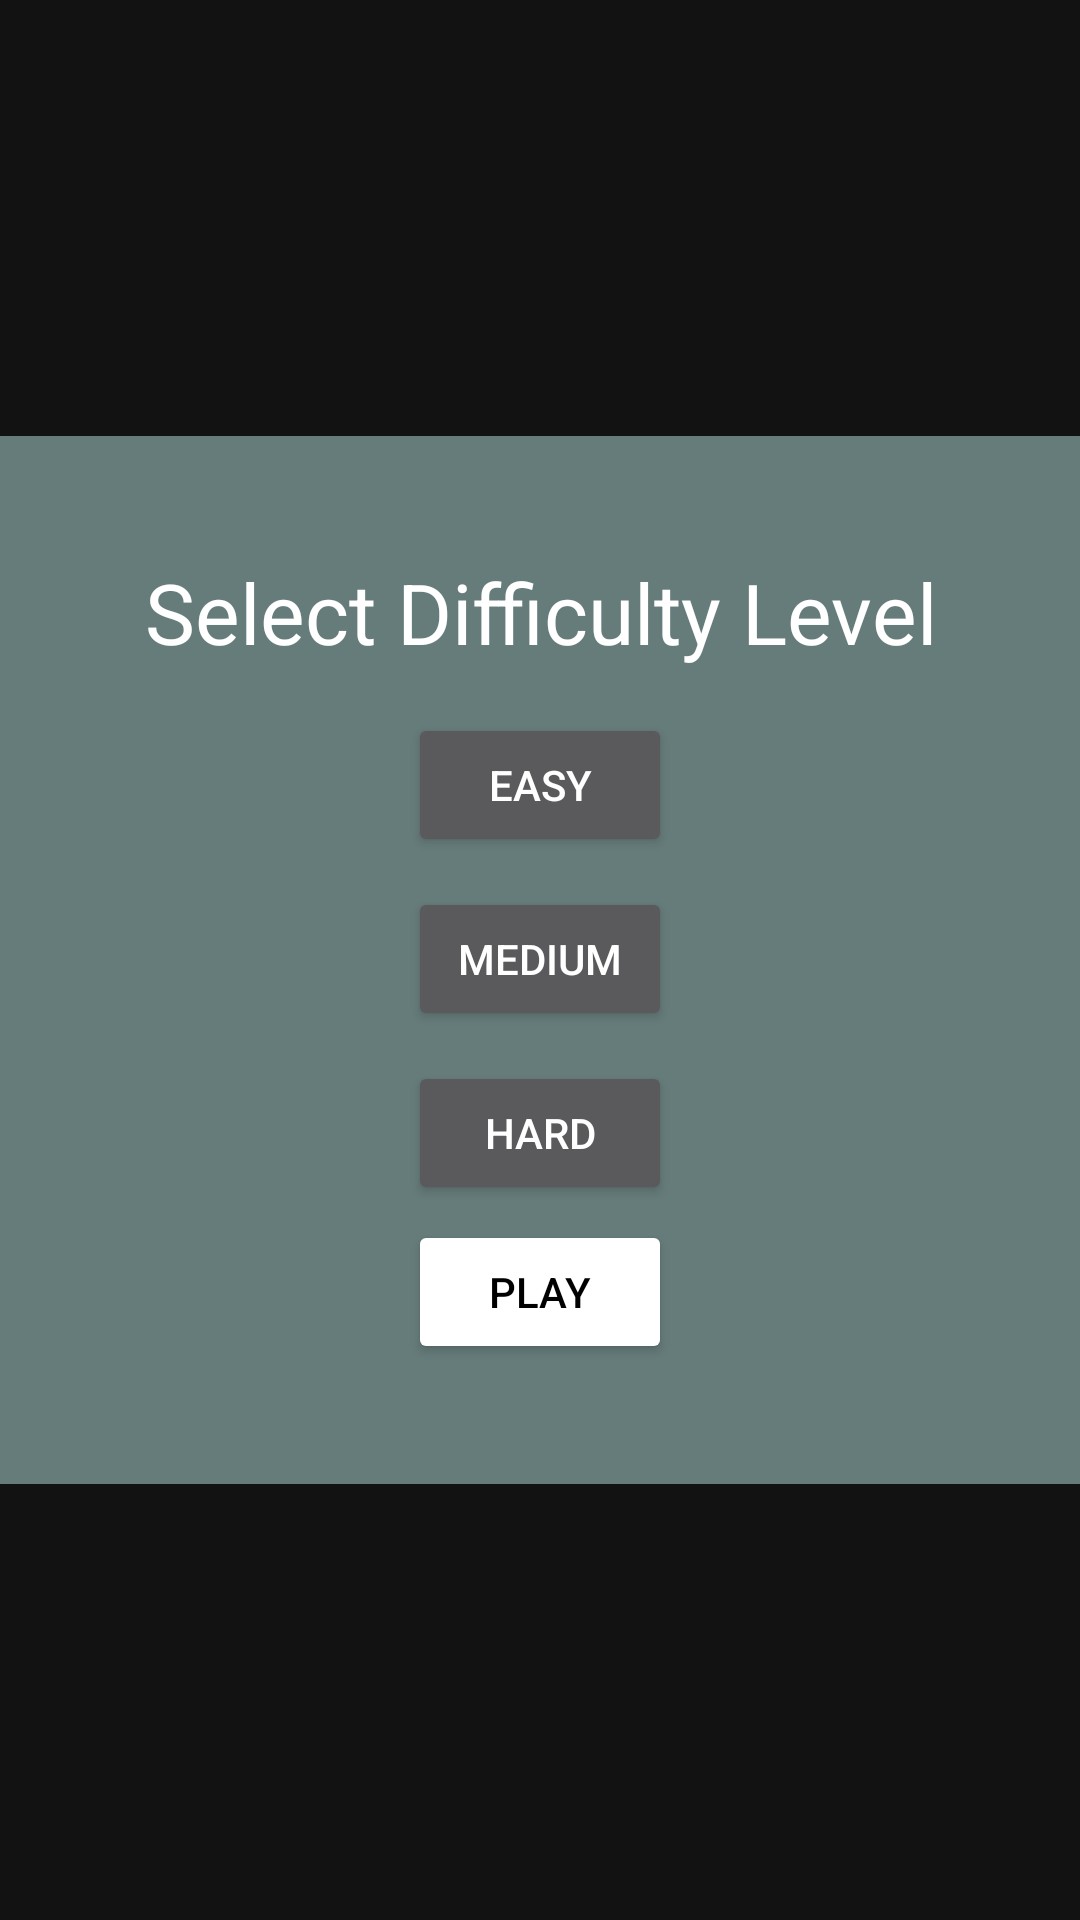

This screen was rendered from an Android layout file. Write that file and the resources it references.
<!-- AndroidManifest.xml: application theme Theme.MyApplication -->
<!-- res/layout/game_alert.xml -->
<?xml version="1.0" encoding="utf-8"?>
<RelativeLayout xmlns:android="http://schemas.android.com/apk/res/android"
    xmlns:tools="http://schemas.android.com/tools"
    android:layout_width="match_parent"
    android:layout_height="match_parent"
    android:gravity="center"
    android:touchscreenBlocksFocus="false"
    tools:context=".MainActivity">

    <LinearLayout
        android:layout_width="match_parent"
        android:layout_height="wrap_content"
        android:background="@color/blue"
        android:gravity="center"
        android:orientation="vertical"
        android:paddingHorizontal="20dp"
        android:paddingVertical="40dp">

        <TextView
            android:id="@+id/textView2"
            android:layout_width="match_parent"
            android:layout_height="wrap_content"
            android:layout_marginBottom="10sp"
            android:gravity="center"
            android:text="Select Difficulty Level"
            android:textColor="@color/white"
            android:textSize="28sp" />

            <Button
                android:id="@+id/easy"
                android:layout_width="wrap_content"
                android:layout_height="wrap_content"
                android:layout_marginVertical="5sp"
                android:text="Easy" />

            <Button
                android:id="@+id/medium"
                android:layout_width="wrap_content"
                android:layout_height="wrap_content"
                android:layout_marginVertical="5sp"
                android:text="Medium" />

            <Button
                android:id="@+id/hard"
                android:layout_width="wrap_content"
                android:layout_height="wrap_content"
                android:layout_marginVertical="5sp"
                android:text="Hard" />

        <Button
            android:id="@+id/startGame"
            android:layout_width="wrap_content"
            android:layout_height="wrap_content"
            android:layout_marginHorizontal="10sp"
            android:backgroundTint="@color/white"
            android:text="Play"
            android:textColor="@color/black" />

    </LinearLayout>
</RelativeLayout>
<!-- resources referenced by this layout -->
<resources>
  <color name="black">#FF000000</color>
  <color name="blue">#667C7A</color>
  <color name="white">#FFFFFFFF</color>
  <style name="Theme.MyApplication" parent="Theme.MaterialComponents.NoActionBar">
          
          <item name="colorPrimary">@color/milk</item>
          <item name="colorPrimaryVariant">@color/black</item>
          <item name="colorOnPrimary">@color/black</item>
          
          <item name="colorSecondary">@color/dark_milk</item>
          <item name="colorSecondaryVariant">@color/teal_700</item>
          <item name="colorOnSecondary">@color/black</item>
          
          <item name="android:statusBarColor">?attr/colorPrimaryVariant</item>
          
      </style>
  <color name="milk">#E2D1A6</color>
  <color name="dark_milk">#B9A27C</color>
  <color name="teal_700">#FF018786</color>
</resources>
